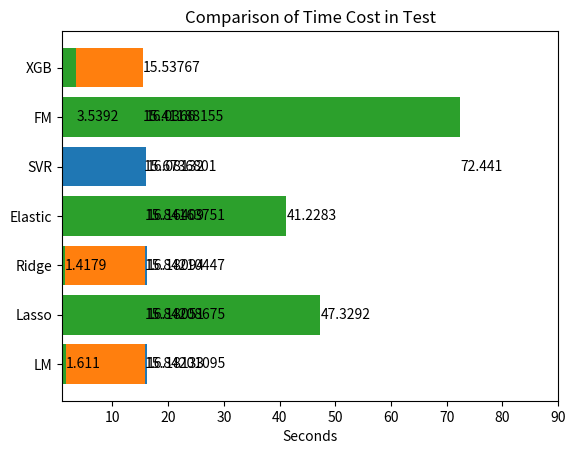

Reproduce this figure in Python.
import pandas as pd
import seaborn as sns
import matplotlib.pyplot as plt


def show_col_distribution(df: pd.DataFrame, col):
    num_unique = df[col].nunique()
    if df[col].dtype == 'object':
        # 如果是字符串类型，使用柱状图进行可视化
        if num_unique <= 4:
            plot_type = 'pie'
        else:
            plot_type = 'bar'
        df[col].value_counts().plot(kind=plot_type)
        plt.xlabel(col)
        plt.ylabel('Count')
    else:
        if num_unique <= 20:
            df[col].value_counts().plot(kind='bar')
            plt.xlabel(col)
            plt.ylabel('Count')
        else:
            df[col].plot(kind='hist')
            plt.xlabel(col)
            plt.ylabel('frequency')
    print('column name:', col)
    plt.title(f'{col} Distribution')
    plt.show()
    plt.clf()


def is_cesarean(x):
    if x == "Y":
        return 1
    elif x == "N":
        return 0
    else:
        return None


def corr_heat(df: pd.DataFrame):
    df['newborn_gender'] = df['newborn_gender'].apply(lambda x: 1 if x == 'M' else 0)
    df['previous_cesarean'] = df['previous_cesarean'].apply(is_cesarean)
    df['mother_weight_diff'] = df['mother_delivery_weight'] - df['mother_weight_gain']
    df['mother_weight_height_delivery'] = df['mother_delivery_weight']/df['mother_height']
    df['mother_weight_height_diff'] = (df['mother_delivery_weight'] - df['mother_weight_gain'])/df['mother_height']
    corr = df.corr()
    sns.heatmap(corr, annot=True, cmap='coolwarm')
    plt.show()


def show_box(df, col):
    sns.boxplot(data=df, y=col)
    plt.grid(True)
    plt.show()


def validation_visual():
    col_lst = ['LM', 'Lasso', 'Ridge', 'Elastic', 'SVR', 'FM', 'XGB']
    val_lst = [16.18133, 16.18051, 16.18094, 16.16409,
               16.08132, 16.0366, 15.53767]
    plt.barh(col_lst, val_lst)
    plt.xlim(10, 18)
    for i, v in enumerate(val_lst):
        plt.text(v, i, str(v), ha='left', va='center')

    plt.title('Comparison of MAPE in Validation')
    plt.xlabel('MAPE')
    plt.show()


def test_mape_visual():
    col_lst = ['LM','Lasso', 'Ridge', 'Elastic', 'FM', 'XGB']
    val_lst = [15.84201095, 15.84208675, 15.84210447, 15.84163751,
               15.6736801, 15.41188155]
    plt.barh(col_lst, val_lst)

    plt.xlim(13, 18)
    for i, v in enumerate(val_lst):
        plt.text(v, i, str(v), ha='left', va='center')

    plt.title('Comparison of MAPE in Test')
    plt.xlabel('MAPE')
    plt.show()


def test_test_visual():
    col_lst = ['LM', 'Lasso', 'Ridge', 'Elastic', 'FM', 'XGB']
    time_lst = [1.611, 47.3292, 1.4179, 41.2283, 72.441, 3.5392]
    plt.barh(col_lst, time_lst)

    plt.xlim(1,90)
    for i, v in enumerate(time_lst):
        plt.text(v, i, str(v), ha='left', va='center')

    plt.title('Comparison of Time Cost in Test')
    plt.xlabel('Seconds')
    plt.show()


if __name__ == '__main__':
    validation_visual()
    test_mape_visual()
    test_test_visual()
